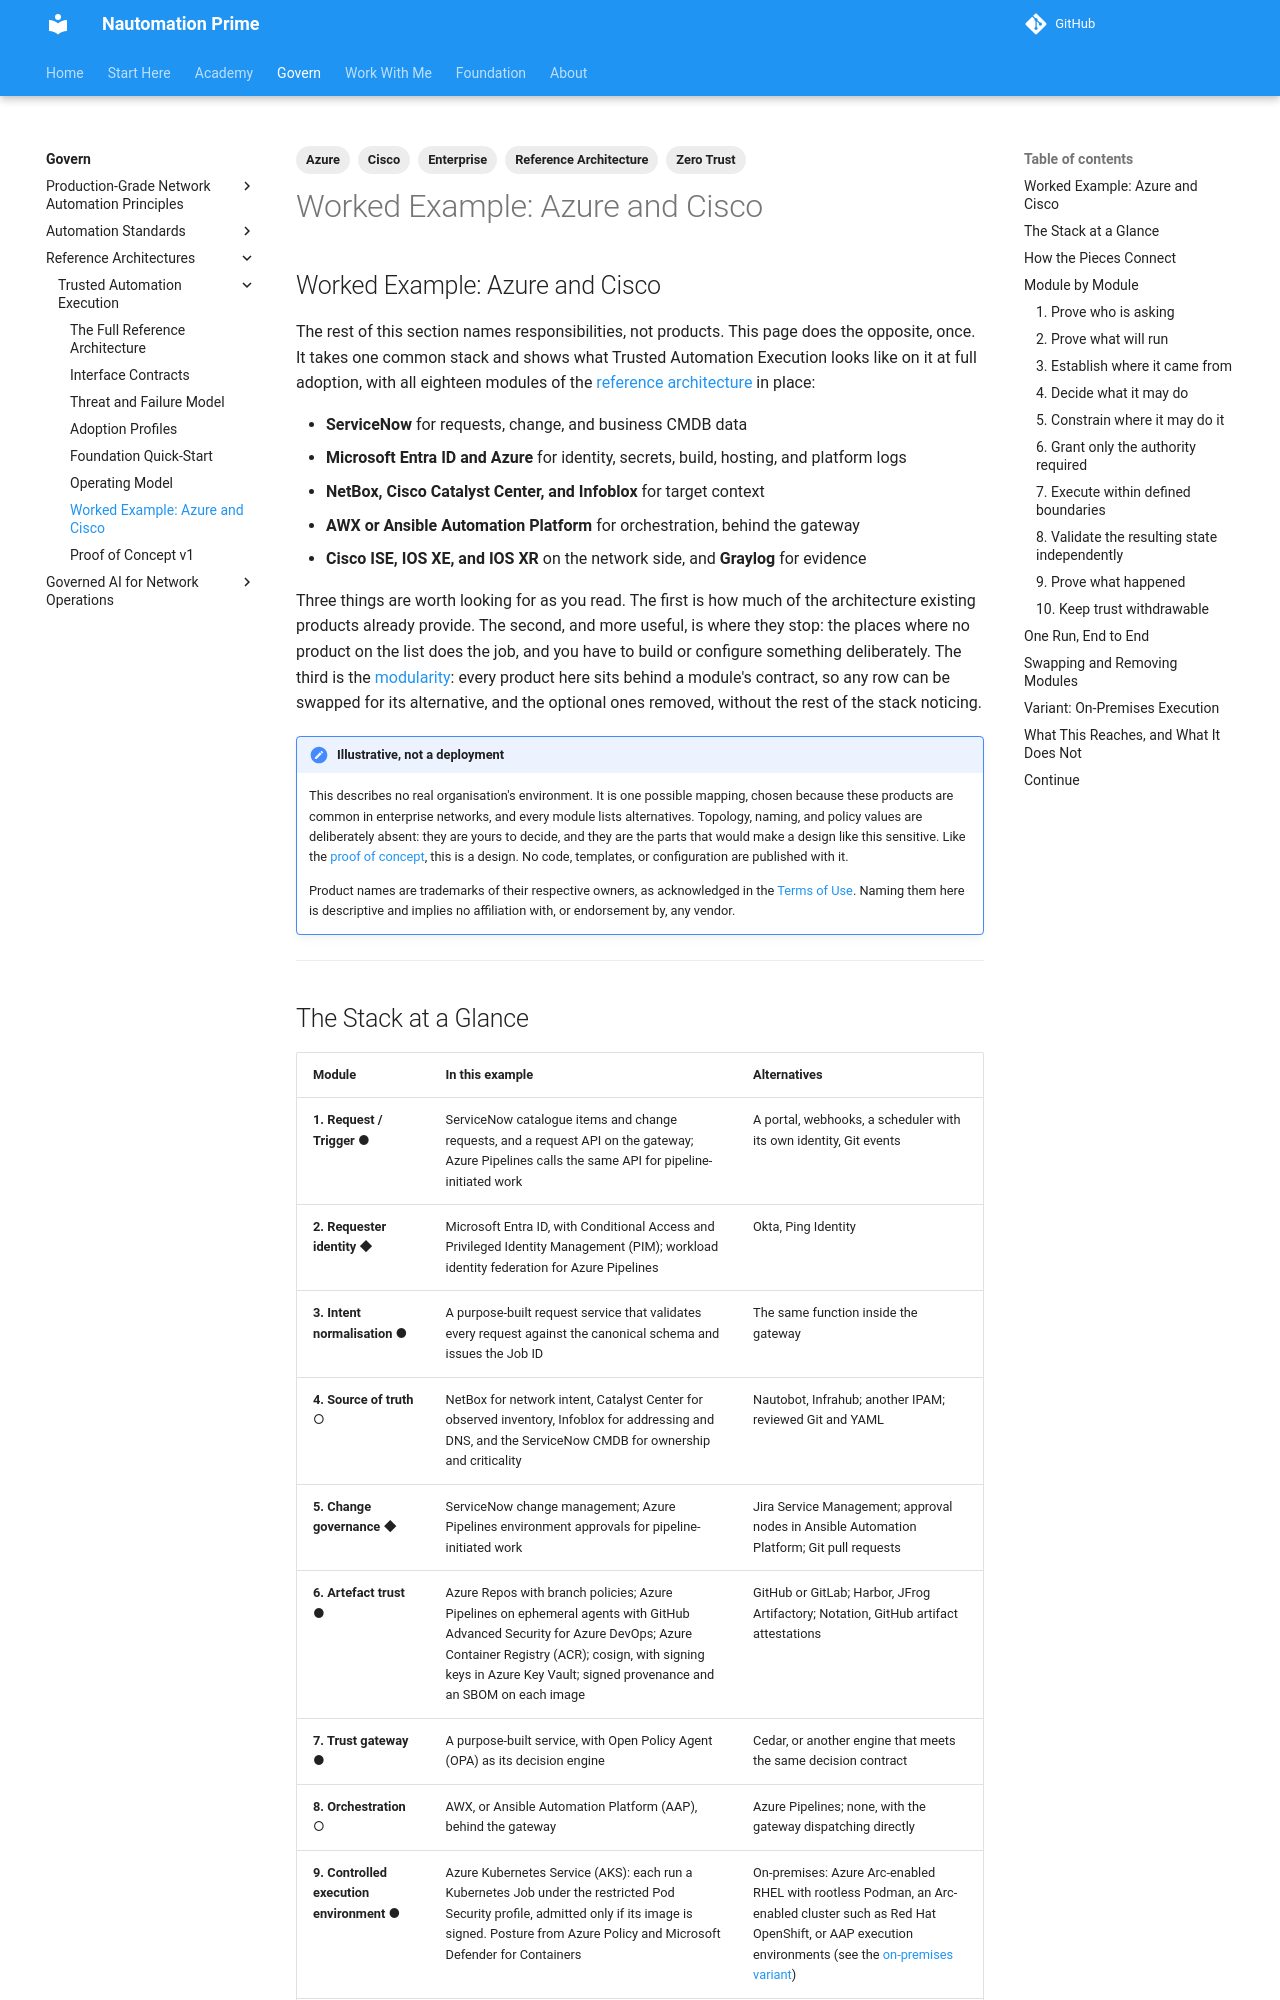

repository: Nautomation-Prime/nautomation-prime.github.io · page: foundation/reference-architectures/trusted-automation-execution/worked-example-azure-cisco/index.html · generator: mkdocs

---
title: "Worked Example: Azure and Cisco"
description: Trusted Automation Execution at full adoption on one illustrative stack — ServiceNow, Microsoft Entra ID, Azure DevOps, AKS, Key Vault, AWX or Ansible Automation Platform, NetBox, Catalyst Center, Infoblox, Cisco ISE, Graylog, and IOS XE and IOS XR — module by module, with alternatives, what changes when modules are swapped or removed, an on-premises variant, and the gaps no product closes.
image: assets/social/trusted-automation-execution.png
image_alt: "Trusted Automation Execution: a reference architecture from the Nautomation Prime Academy"
tags:
  - Reference Architecture
  - Zero Trust
  - Azure
  - Cisco
  - Enterprise
---

## Worked Example: Azure and Cisco

The rest of this section names responsibilities, not products. This page does the opposite, once. It takes one common stack and shows what Trusted Automation Execution looks like on it at full adoption, with all eighteen modules of the [reference architecture](./architecture.md) in place:

- **ServiceNow** for requests, change, and business CMDB data
- **Microsoft Entra ID and Azure** for identity, secrets, build, hosting, and platform logs
- **NetBox, Cisco Catalyst Center, and Infoblox** for target context
- **AWX or Ansible Automation Platform** for orchestration, behind the gateway
- **Cisco ISE, IOS XE, and IOS XR** on the network side, and **Graylog** for evidence

Three things are worth looking for as you read. The first is how much of the architecture existing products already provide. The second, and more useful, is where they stop: the places where no product on the list does the job, and you have to build or configure something deliberately. The third is the [modularity](./architecture.md#modular-by-design): every product here sits behind a module's contract, so any row can be swapped for its alternative, and the optional ones removed, without the rest of the stack noticing.

!!! note "Illustrative, not a deployment"
    This describes no real organisation's environment. It is one possible mapping, chosen because these products are common in enterprise networks, and every module lists alternatives. Topology, naming, and policy values are deliberately absent: they are yours to decide, and they are the parts that would make a design like this sensitive. Like the [proof of concept](./proof-of-concept.md), this is a design. No code, templates, or configuration are published with it.

    Product names are trademarks of their respective owners, as acknowledged in the [Terms of Use](../../../legal/terms-of-use.md#trademarks). Naming them here is descriptive and implies no affiliation with, or endorsement by, any vendor.

---
